Run: headless pygame with SDL's dummy video driver; simulated clock (each Clock.tick advances the game by its frame time, no real sleeping); random seed 0; keys injected as events and as key.get_pressed() state; mouse plan: one left click at the window centre at the start of phase 2, then a move to the lower-right quarter at the start of phase 3.
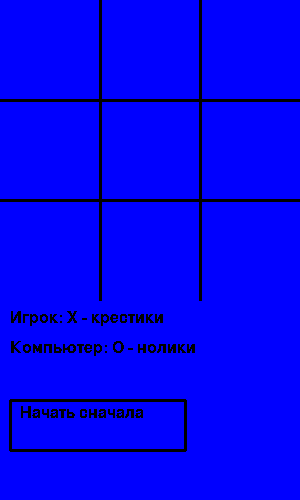
Frame 1 of 4 · flips 1–60 · no input
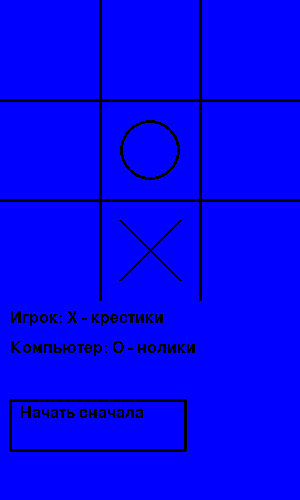
Frame 2 of 4 · flips 61–180 · clicked the window centre · tapped SPACE, RETURN · held RIGHT (→), D
Frame 3 of 4 · flips 181–300 · moved the mouse to the lower-right quarter · held DOWN (↓), S · screen unchanged from frame 2, image omitted
Frame 4 of 4 · flips 301–420 · held LEFT (←), A, UP (↑), W · screen unchanged from frame 3, image omitted

The pygame program that drew these frames:

import pygame
import random

BLACK = (0, 0, 0)
WHITE = (255, 255, 255)
RED = (255, 0, 0)
GREEN = (0, 255, 0)
BLUE = (0, 0, 255)
WIDTH = 300  # ширина игрового окна
HEIGHT = 500  # высота игрового окна


def draw_zero(scr: object, item: tuple) -> None:
    """
    Рисует нолики
    :param scr: экран pygame (Surface)
    :param item: кортеж с номером клетки игрового поля
    """
    pygame.draw.circle(scr, BLACK, (item[1] * 100 + 50, item[0] * 100 + 50), 30, 3)


def draw_cross(scr: object, item: tuple) -> None:
    """
    Рисует крестики
    :param scr: экран pygame (Surface)
    :param item: кортеж с номером клетки игрового поля
    """
    draw_line(scr, (item[1] * 100 + 20, item[0] * 100 + 20), (item[1] * 100 + 80, item[0] * 100 + 80))
    draw_line(scr, (item[1] * 100 + 20, item[0] * 100 + 80), (item[1] * 100 + 80, item[0] * 100 + 20))


def draw_item(scr: object, item: tuple, item_type: int) -> None:
    """

    :param scr: экран pygame (Surface)
    :param item: кортеж с номером клетки игрового поля
    :param item_type: 1 - игрок, 0 - компьютер
    """
    if item_type:
        draw_cross(scr, item)
    else:
        draw_zero(scr, item)


def draw_line(scr: object, a: tuple, b: tuple) -> None:
    """
    Рисует линию для игрового поля
    :param scr: экран pygame (Surface)
    :param a: кортеж с координатами точки а
    :param b: кортеж с координатами точки b
    """
    pygame.draw.line(scr, BLACK, a, b, 3)


def draw_field(scr: object) -> None:
    """
    Рисует игровое поле
    :param scr: экран pygame (Surface)
    """
    draw_line(scr, (0, 100), (300, 100))
    draw_line(scr, (0, 200), (300, 200))
    draw_line(scr, (100, 0), (100, 300))
    draw_line(scr, (200, 0), (200, 300))


def next_player(player_num: int) -> int:
    """
    Переключает ход на следующего игрока.
    В текущей реализации функция не используется.
    Была сделана до того, как в игру добавился бот
    :param player_num: номер предыдущего игрока
    :return: номер следующего игрока
    """
    return 0 if player_num else 1


def restart(scr: object, fnt: object) -> None:
    """
    Функция для запуска повторной игры.
    Очищает игровое поле, перерисовывает его и перезапускает игру.
    Также используется при первоначальной инициализации перед основным циклом игры.
    :param scr: экран pygame (Surface)
    :param fnt: шрифт pygame
    """
    global field
    global game_over
    game_over = False
    field = [['', '', ''] for _ in range(3)]
    scr.fill(BLUE)
    draw_field(scr)
    text_player = fnt.render("Игрок: X - крестики", False, BLACK)
    text_bot = fnt.render("Компьютер: O - нолики", False, BLACK)
    text_restart = f1.render("Начать сначала", False, BLACK)
    pygame.draw.polygon(screen, BLACK, [(10, 400), (10, 450), (185, 450), (185, 400)], 3)
    scr.blit(text_player, (10, 310))
    scr.blit(text_bot, (10, 340))
    scr.blit(text_restart, (20, 405))


def check_lines(cur_field: list, sign: str) -> bool:
    """
    Проверяет, есть ли зачеркнутые строки в игровом поле
    :param sign: X или O
    :param cur_field: матрица игрового поля
    :return: bool - зачеркивается линия или нет
    """
    for line in cur_field:
        if line[0] == line[1] == line[2] == sign:
            return True
    return False


def check_columns(cur_field: list, sign: str) -> bool:
    """
    Проверяет, есть ли зачеркнутые столбца в игровом поле
    :param sign: X или O
    :param cur_field: матрица игрового поля
    :return: bool
    """
    line1 = cur_field[0]
    line2 = cur_field[1]
    line3 = cur_field[2]
    for i in range(3):
        if line1[i] == line2[i] == line3[i] == sign:
            return True
    return False


def check_diagonal(cur_field: list, sign: str) -> bool:
    """
    Проверяет, есть ли зачеркнутые диагонали в игровом поле
    :param sign: X или O
    :param cur_field: матрица игрового поля
    :return:
    """
    line1 = cur_field[0]
    line2 = cur_field[1]
    line3 = cur_field[2]
    if line2[1] == sign and (line1[0] == line2[1] == line3[2] or line1[2] == line2[1] == line3[0]):
        return True
    else:
        return False


def is_win(cur_field: list, sign: str) -> bool:
    """
    Проверяет, выиграл ли игрок
    :param sign: X или O
    :param cur_field: матрица игрового поля
    :return:
    """
    lines_result = check_lines(cur_field, sign)
    if lines_result:
        return True
    columns_result = check_columns(cur_field, sign)
    if columns_result:
        return True
    diagonal_result = check_diagonal(cur_field, sign)
    if diagonal_result:
        return True
    return False


def is_dead_heat(cur_field: list) -> bool:
    """
    Функция для проверки ничьи.
    :param cur_field: матрица игрового поля
    :return: True - ничья, не осталось свободных клеток
    """
    dead_heat_flag = True
    for i in range(len(cur_field)):
        for j in range(len(cur_field)):
            if cur_field[i][j] == "":
                dead_heat_flag = False
                break
    return dead_heat_flag


pygame.init()
screen = pygame.display.set_mode((WIDTH, HEIGHT))
pygame.display.set_caption("Крестики-нолики")

screen.fill(GREEN)
# инициализация шрифта для вывода текста
f1 = pygame.font.SysFont('arial', 24)

# инициализация матрицы игрового поля
field: list = [['', '', ''] for _ in range(3)]

pygame.display.flip()

# переменная для цикла игры
mainloop = True

# переменная для хода игрока
player: int = 1

# переменная для хода компа
BOT: int = 0
restart(screen, f1)

game_over = False
while mainloop:
    for event in pygame.event.get():
        # проверить закрытие окна
        if event.type == pygame.QUIT:
            mainloop = False
        elif event.type == pygame.MOUSEBUTTONDOWN:
            # если нажата мышка, берем позицию
            mouse_pos = pygame.mouse.get_pos()
            if mouse_pos[0] <= 300 and mouse_pos[1] <= 300 and not game_over:
                # если кликнули мышью в область игрового поля и игра еще не завершена
                # фиксируем ход игрока, рисуем клетку, проверяем на победу, ходит компьютер
                item_x = mouse_pos[1] // 100
                item_y = mouse_pos[0] // 100
                if field[item_x][item_y] == "":
                    field[item_x][item_y] = "X" if player else "O"
                    draw_item(screen, (item_x, item_y), player)
                    if not is_win(field, "X"):
                        if not is_dead_heat(field):
                            x, y = random.randint(0, 2), random.randint(0, 2)
                            while field[x][y] != "":
                                x, y = random.randint(0, 2), random.randint(0, 2)
                            field[x][y] = "O"
                            draw_item(screen, (x, y), BOT)
                            if is_win(field, "O"):
                                game_over = True
                                text_comp_win = f1.render("Победил компьютер!", False, BLACK)
                                screen.blit(text_comp_win, (10, 460))
                        else:
                            dead_heat = f1.render("Ничья!", False, BLACK)
                            screen.blit(dead_heat, (10, 460))

                    else:
                        game_over = True
                        text_player_win = f1.render("Вы победили! Поздравляем!", False, BLACK)
                        screen.blit(text_player_win, (10, 460))

                else:
                    print("Сообщение - клетка уже занята")
            elif 10 < mouse_pos[0] < 185 and 400 < mouse_pos[1] < 450:
                # Если нажали в область кнопки 'Начать сначала' перезапускаем игру
                restart(screen, f1)

    pygame.display.update()

pygame.quit()
